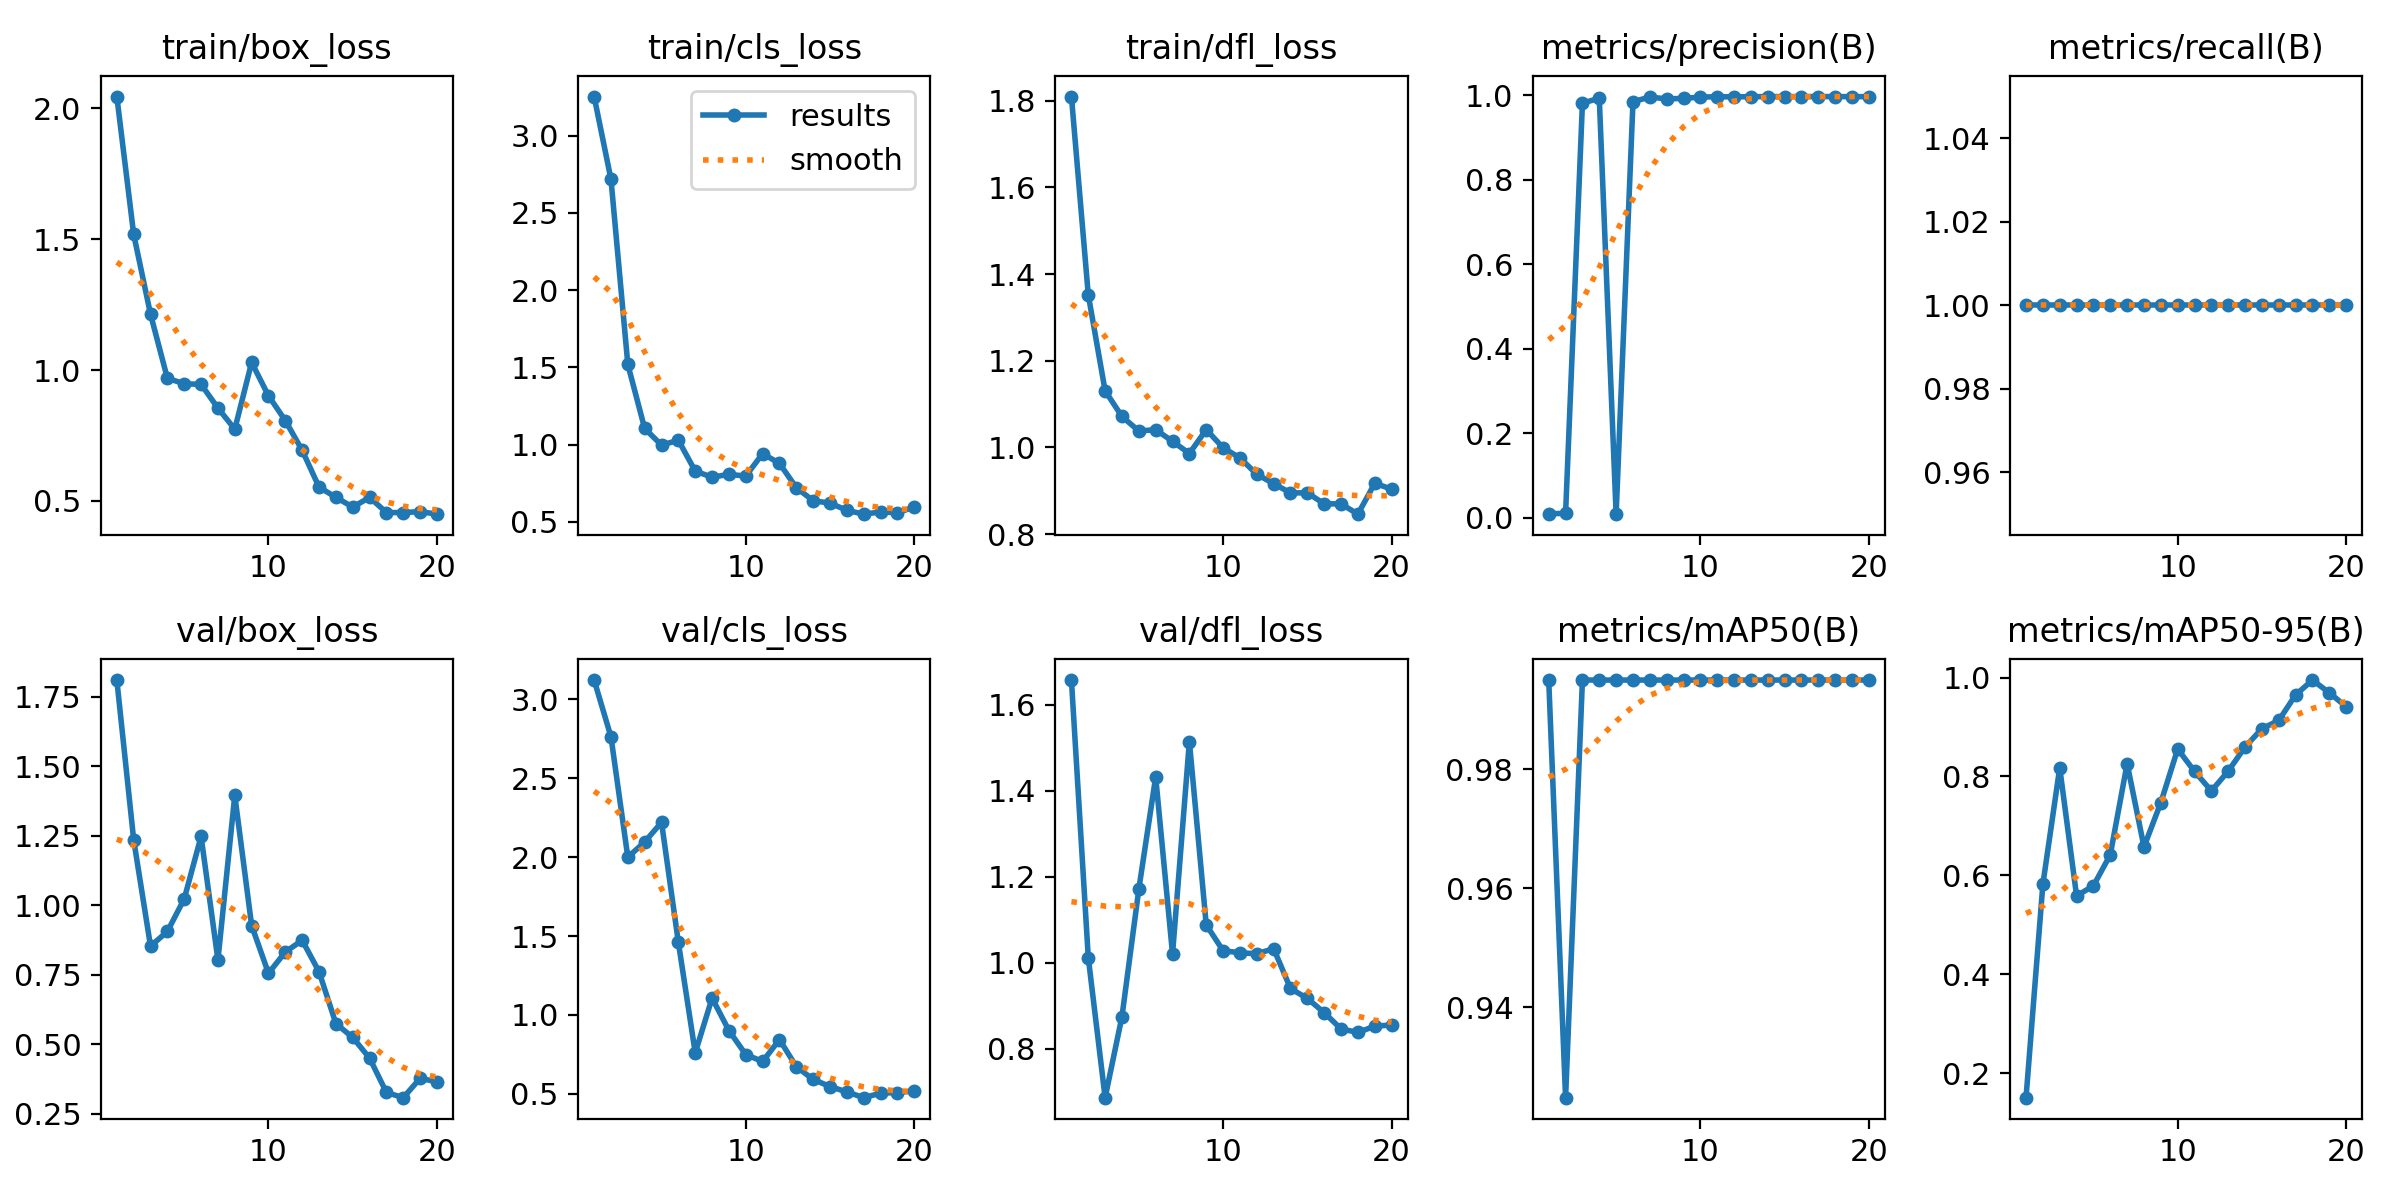

Data behind this chart, as committed beside it:
epoch, train/box_loss, train/cls_loss, train/dfl_loss, metrics/precision(B), metrics/recall(B), metrics/mAP50(B), metrics/mAP50-95(B), val/box_loss, val/cls_loss, val/dfl_loss, lr/pg0, lr/pg1, lr/pg2
1, 2.045, 3.254, 1.809, 0.00932, 1, 0.995, 0.1506, 1.81, 3.123, 1.657, 0.0001, 0.0001, 0.0001
2, 1.518, 2.718, 1.352, 0.00955, 1, 0.9248, 0.5821, 1.235, 2.763, 1.012, 0.0002091, 0.0002091, 0.0002091
3, 1.213, 1.519, 1.131, 0.9813, 1, 0.995, 0.8176, 0.8526, 2, 0.6862, 0.0003063, 0.0003063, 0.0003063
4, 0.9685, 1.105, 1.071, 0.9928, 1, 0.995, 0.5586, 0.9054, 2.097, 0.8748, 0.0003917, 0.0003917, 0.0003917
5, 0.9477, 0.9974, 1.038, 0.00794, 1, 0.995, 0.5791, 1.023, 2.221, 1.171, 0.0004652, 0.0004652, 0.0004652
6, 0.9452, 1.029, 1.041, 0.9846, 1, 0.995, 0.6417, 1.247, 1.46, 1.432, 0.0005267, 0.0005267, 0.0005267
7, 0.8547, 0.8287, 1.014, 0.9958, 1, 0.995, 0.826, 0.8031, 0.7601, 1.02, 0.0005765, 0.0005765, 0.0005765
8, 0.7741, 0.7897, 0.9861, 0.9912, 1, 0.995, 0.6576, 1.395, 1.107, 1.514, 0.0006143, 0.0006143, 0.0006143
9, 1.029, 0.8081, 1.041, 0.9926, 1, 0.995, 0.7472, 0.9267, 0.901, 1.088, 0.0006402, 0.0006402, 0.0006402
10, 0.9017, 0.7969, 0.9994, 0.9955, 1, 0.995, 0.8554, 0.7552, 0.7488, 1.028, 0.0006543, 0.0006543, 0.0006543
11, 0.8069, 0.9421, 0.976, 0.9965, 1, 0.995, 0.8104, 0.8317, 0.7049, 1.023, 0.0006565, 0.0006565, 0.0006565
12, 0.6934, 0.879, 0.9382, 0.996, 1, 0.995, 0.7708, 0.8737, 0.8439, 1.021, 0.0006468, 0.0006468, 0.0006468
13, 0.553, 0.7214, 0.9167, 0.9966, 1, 0.995, 0.8109, 0.7606, 0.6719, 1.033, 0.0006252, 0.0006252, 0.0006252
14, 0.5139, 0.6375, 0.8952, 0.9967, 1, 0.995, 0.8598, 0.5744, 0.5912, 0.94, 0.0005918, 0.0005918, 0.0005918
15, 0.4766, 0.6215, 0.8955, 0.9969, 1, 0.995, 0.8966, 0.5242, 0.546, 0.9169, 0.0005465, 0.0005465, 0.0005465
16, 0.5136, 0.5753, 0.87, 0.9968, 1, 0.995, 0.9134, 0.45, 0.5119, 0.8839, 0.0004892, 0.0004892, 0.0004892
17, 0.4558, 0.5503, 0.87, 0.9968, 1, 0.995, 0.9651, 0.3265, 0.4755, 0.846, 0.000416, 0.000416, 0.000416
18, 0.4556, 0.5647, 0.8462, 0.9968, 1, 0.995, 0.995, 0.3078, 0.5043, 0.8379, 0.000416, 0.000416, 0.000416
19, 0.4593, 0.5594, 0.9175, 0.9967, 1, 0.995, 0.9692, 0.3774, 0.5079, 0.8523, 0.000317, 0.000317, 0.000317
20, 0.4495, 0.597, 0.9039, 0.9966, 1, 0.995, 0.9412, 0.3646, 0.5181, 0.8552, 0.000218, 0.000218, 0.000218
